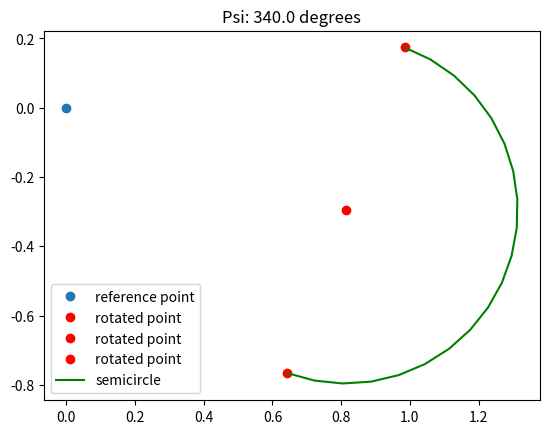

Write Python code to recreate this figure.
"""
https://python.plainenglish.io/reference-frame-transformations-in-python-with-numpy-and-matplotlib-6adeb901e0b0

roll,pitch,yaw rotation is inertial frame to body frame

body frame to inertial frame is yaw,pitch,roll rotation
g

"""

import numpy as np
import math as m

#2d rotation matrix
def rot2d(psi):
    return np.array([[np.cos(psi), -np.sin(psi)],
                     [np.sin(psi), np.cos(psi)]])

#rotate a point by a given angle
def rotate_point(point, angle):
    return rot2d(angle) @ point

#create 2d triangle with a given angle and distance
def create_triangle(angle, distance):
    p_x = distance * np.cos(angle)
    p_y = distance * np.sin(angle)
    p_1 = np.array([p_x, p_y])

    p_y = -distance * np.sin(angle)
    p_2 = np.array([p_x, p_y]) #the other point on the the triangle

    #compute the midpoint between p_1 and p_2
    p_3 = (p_1 + p_2) / 2
    return p_1, p_2, p_3


def translate_point(point, translation):
    return point + translation


def create_semicircle(mid_point, current_psi, diameter, num_points=100):
    r = diameter / 2
    print("mid point: ", mid_point)
    #create a half circle
    t = np.linspace(current_psi - np.pi/2, current_psi + np.pi/2, num_points)
    x = mid_point[0] + r * np.cos(t)
    y = mid_point[1] + r * np.sin(t)
    #return as a list of points
    return np.array([x, y])



current_psi = np.deg2rad(340)
effector_angle = np.deg2rad(30)
effector_range = 1
ref_point = np.array([0, 0])

triangle_points = create_triangle(effector_angle, effector_range)
translated_points = [translate_point(point, ref_point) for point in triangle_points]
rotated_points = [rotate_point(point, current_psi) for point in translated_points]

#distance between triangle points
#norm distance
d = np.linalg.norm(triangle_points[0] - triangle_points[1])
#create half a circle based on reference point and diameter
semicircle = create_semicircle(rotated_points[2], current_psi, d, 20)


#plot the initial reference point and effector point
import matplotlib.pyplot as plt

plt.plot(ref_point[0], ref_point[1], 'o', label='reference point')
for point in rotated_points:
    plt.plot(point[0], point[1], 'o', label='rotated point', color='red')

plt.plot(semicircle[0], semicircle[1], label='semicircle', color='green')
#plt.plot(rotated_semicircle[0], rotated_semicircle[1], label='rotated_semicircle', color='green')

plt.title('Psi: ' + str(np.rad2deg(current_psi)) + ' degrees')
plt.legend()
plt.show()




